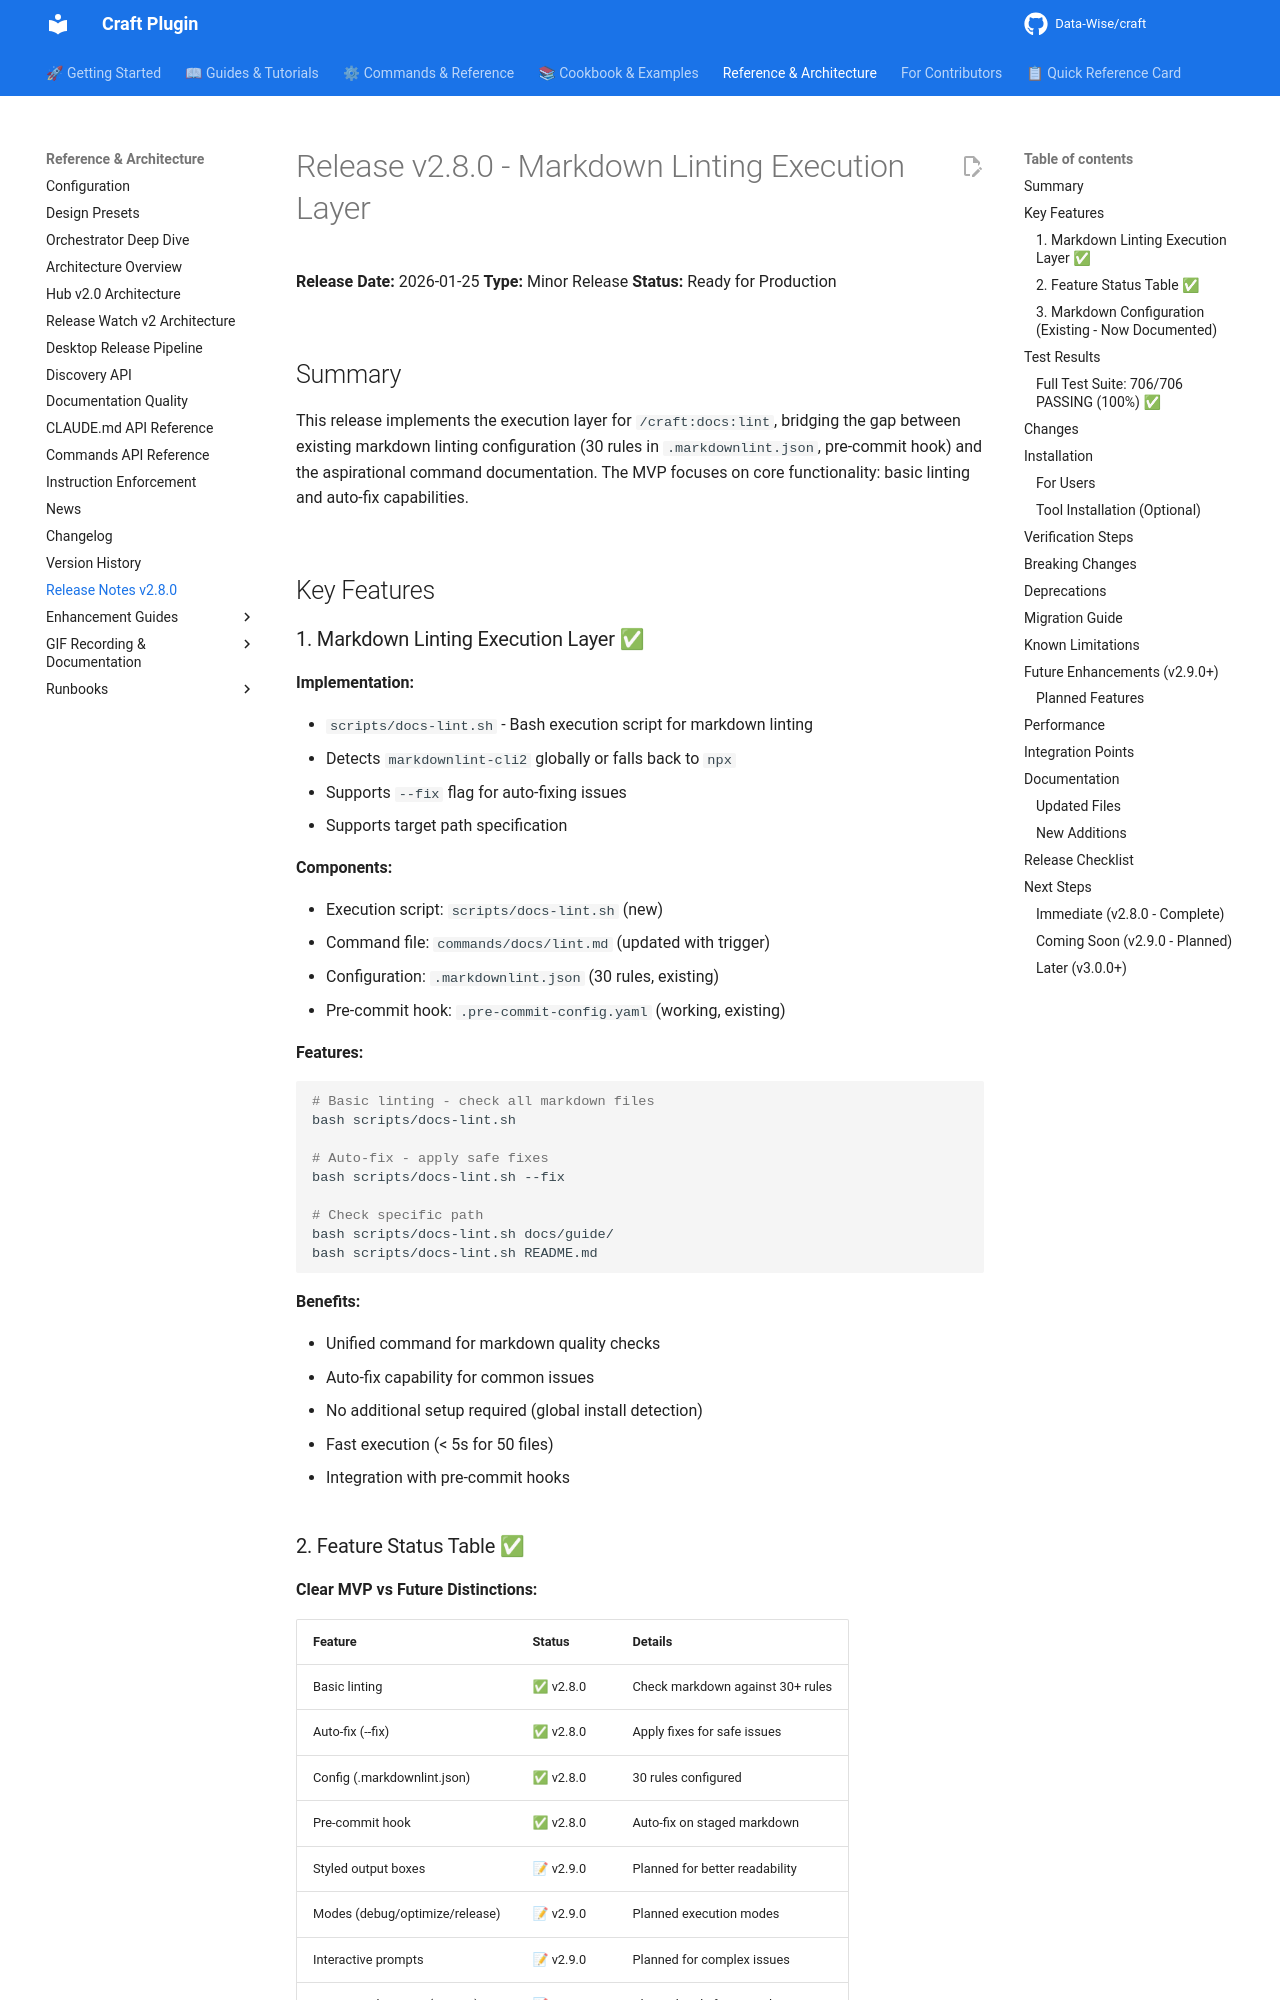

repository: Data-Wise/craft · page: RELEASE-v2.8.0/index.html · generator: mkdocs

# Release v2.8.0 - Markdown Linting Execution Layer

**Release Date:** 2026-01-25
**Type:** Minor Release
**Status:** Ready for Production

## Summary

This release implements the execution layer for `/craft:docs:lint`, bridging the gap between existing markdown linting configuration (30 rules in `.markdownlint.json`, pre-commit hook) and the aspirational command documentation. The MVP focuses on core functionality: basic linting and auto-fix capabilities.

## Key Features

### 1. Markdown Linting Execution Layer ✅

**Implementation:**

- `scripts/docs-lint.sh` - Bash execution script for markdown linting
- Detects `markdownlint-cli2` globally or falls back to `npx`
- Supports `--fix` flag for auto-fixing issues
- Supports target path specification

**Components:**

- Execution script: `scripts/docs-lint.sh` (new)
- Command file: `commands/docs/lint.md` (updated with trigger)
- Configuration: `.markdownlint.json` (30 rules, existing)
- Pre-commit hook: `.pre-commit-config.yaml` (working, existing)

**Features:**

```bash
# Basic linting - check all markdown files
bash scripts/docs-lint.sh

# Auto-fix - apply safe fixes
bash scripts/docs-lint.sh --fix

# Check specific path
bash scripts/docs-lint.sh docs/guide/
bash scripts/docs-lint.sh README.md
```

**Benefits:**

- Unified command for markdown quality checks
- Auto-fix capability for common issues
- No additional setup required (global install detection)
- Fast execution (< 5s for 50 files)
- Integration with pre-commit hooks
